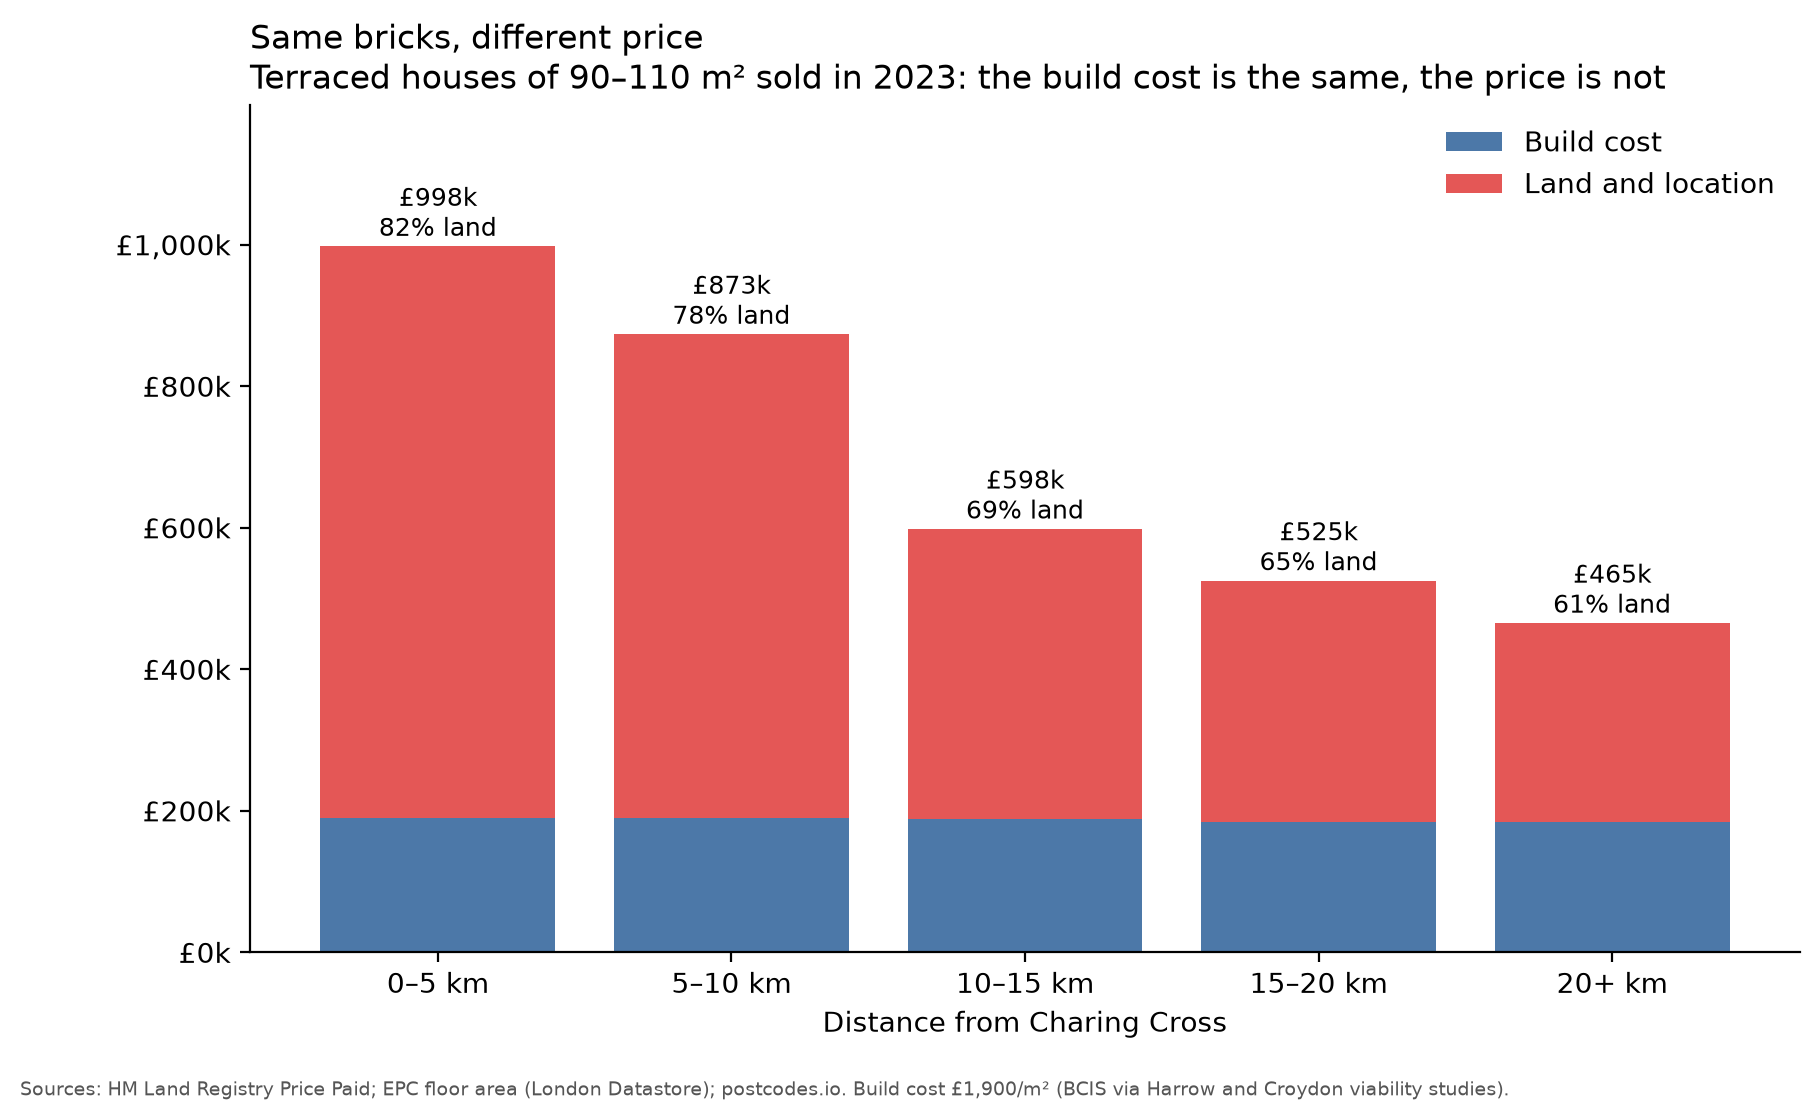

The table this chart was drawn from, first rows:
band, sales, median_price, median_floor_area, median_build, median_other, median_land, median_share, bar_land
0–5 km, 178, 997500, 100.0, 190000, 0.0, 819600, 0.8155, 807500
5–10 km, 966, 873250, 100.0, 190000, 0.0, 682250, 0.7837, 683250
10–15 km, 1690, 598000, 99.0, 188100, 0.0, 408200, 0.6866, 409900
15–20 km, 1155, 525000, 97.0, 184300, 0.0, 337400, 0.6453, 340700
20+ km, 429, 465000, 97.0, 184300, 0.0, 283300, 0.6069, 280700
